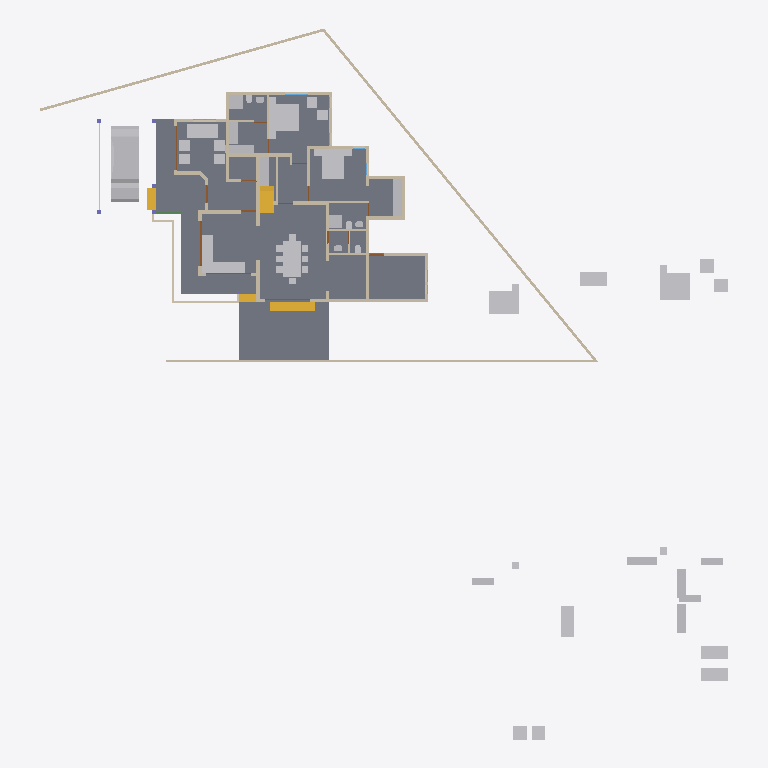
Plan cut of the same IFC building model at storey '00' (level 0.00 m, cut at 1.40 m), seen from above with north up, elements coloured by IFC class: 48 other elements (light grey), 39 walls (beige), 5 doors (brown), 4 stair flights (yellow), 2 slabs (grey). Cut surfaces are drawn darker.
Extent 46.6 m × 48.1 m × 10.1 m (x, y, z). Storeys (4): 00 at 0.00 m; GF at 0.45 m; GF Lintel at 2.50 m; FF at 3.45 m. Elements (366): 90 IfcColumn, 78 IfcWall, 58 IfcBeam, 47 IfcFurniture, 21 IfcDoor, 19 IfcWindow, 16 IfcSanitaryTerminal, 13 IfcRailing, 12 IfcRoof, 5 IfcSlab, 5 IfcStairFlight, 1 IfcCovering.

HEADER;
FILE_DESCRIPTION(('ViewDefinition[DesignTransferView]'),'2;1');
FILE_NAME('AnilIFC.ifc','2024-12-30T12:50:11+05:30',(''),(''),'IfcOpenShell 0.8.0','Bonsai 0.8.0','');
FILE_SCHEMA(('IFC4X3'));
ENDSEC;
DATA;
#1=IFCPROJECT('0$WNUybvfAYORhaB4XNFsz',$,'My Project',$,$,$,$,(#14,#26),#9);
#30=IFCSITE('3M0IN1zgbAER3qQbvbHEyN',$,'My Site',$,$,#21593,$,$,$,$,$,$,$,$);
#2446=IFCSITE('1Q_c7uVcTCngKTLSlSECoW',$,'Site',$,$,#21603,#2459,$,$,$,$,$,$,$);
#36=IFCBUILDING('1$IA7hdqP7iPKszbJPMQXv',$,'My Building',$,$,#21598,$,$,$,$,$,$);
#42=IFCBUILDINGSTOREY('2kIwN_l2HEff17hxWulS$t',$,'00',$,$,#21448,$,$,$,$);
#96=IFCBUILDINGSTOREY('1ytHU9NMr9xuhR6nOuParS',$,'GF',$,$,#21438,$,$,$,$);
#113=IFCBUILDINGSTOREY('02Wk4pOKz6S8OjqfsSxw3f',$,'FF',$,$,#26578,$,$,$,$);
#12120=IFCBUILDINGSTOREY('30jjxh13H5ZfRPWBSBUv3P',$,'GF Lintel',$,$,#21443,$,$,$,$);
#2331=IFCSLAB('16mjUDaTv508o_jLa3Fzff',$,'Slab',$,$,#21608,#2346,$,$);
#15926=IFCSLAB('0jKIsjEsnD1OzlWHdbrHaP',$,'Slab',$,$,#36369,#15940,$,$);
#9759=IFCVEHICLE('1oADfEVWn0tPCUY0EM8eBG',$,'Vehicle',$,$,#44509,#9791,$,$);
#14987=IFCWALL('3QvJTaeo13jR4q00Btfvpq',$,'Wall',$,$,#21618,#14998,$,$);
#18400=IFCFURNITURE('1R50XvKDL8EfbTnGY_njcY',$,'Furniture',$,$,#38475,#18399,$,$);
#15105=IFCWALL('2$tbsWQJT3PftHdFdSZRzF',$,'Wall',$,$,#21613,#15116,$,$);
#18777=IFCFURNITURE('1aP3zeWsL0ZQXEuRipuWXs',$,'Furniture',$,$,#47763,#18776,$,$);
#18901=IFCFURNITURE('24hcVyXrH4tf35GE4proyw',$,'Furniture',$,$,#19201,#18900,$,$);
#14884=IFCWALL('0MuvIxI8bFFxmzWw1hEsL7',$,'Wall',$,$,#21623,#14890,$,$);
#25612=IFCFURNITURE('2akChVyKvEohXfhOaKw10T',$,'Furniture',$,$,#29106,#25644,$,$);
#18471=IFCFURNITURE('0TjK6ZDxX03eSWHk61hTjB',$,'Furniture',$,$,#19151,#18470,$,$);
#25270=IFCFURNITURE('1LH09B9mjBF9cFS_bJydOX',$,'Furniture',$,$,#27809,#25301,$,$);
#17628=IFCFURNITURE('17qZxJfnjAUwxgeyWuttn3',$,'Furniture',$,$,#20767,#17627,$,$);
#299=IFCWALL('3YOHcsAdT3PO$57Bo2wlO0',$,'Wall',$,$,#20903,#310,$,$);
#16242=IFCSTAIRFLIGHT('3ZAfQNAFb2w8SG3$qnOxOt',$,'StairFlight',$,$,#21513,#16328,$,2,1,0.150000005960464,0.25,.STRAIGHT.);
#17678=IFCFURNITURE('2bin7WsULDjPeLfYKRFVAv',$,'Furniture',$,$,#43680,#17677,$,$);
#604=IFCWALL('0vQHFjq6DDjRfeuf4$xxQH',$,'Wall',$,$,#20873,#615,$,$);
#18595=IFCFURNITURE('3LLXKRYUv9pgNWY6BEEiR8',$,'Furniture',$,$,#19131,#18594,$,$);
#10353=IFCSTAIRFLIGHT('2Zm0rZgTbDdgxMEp5bq$9_',$,'StairFlight',$,$,#45504,#10385,$,12,11,0.183333337306976,0.150000005960464,.STRAIGHT.);
#423=IFCWALL('1yZ5GwNe15fArSzrc3cNGE',$,'Wall',$,$,#20883,#434,$,$);
#17233=IFCFURNITURE('0T3ErBLYfCbANjLJsek21j',$,'Furniture.012',$,$,#43670,#17232,$,$);
#18864=IFCFURNITURE('3pKgwG2ITCbQ1PcX8XbhFK',$,'Furniture',$,$,#43675,#18863,$,$);
#25314=IFCFURNITURE('0Rgq7HzdzEhvU_dNff47Wu',$,'Furniture',$,$,#29101,#25343,$,$);
#188=IFCWALL('1PzxetMNn7avsyHCxKbrs1',$,'Wall',$,$,#20808,#199,$,$);
#16799=IFCFURNITURE('055N_$xmX9ZQbc0CYFtvE3',$,'Furniture',$,$,#43620,#16798,$,$);
#18669=IFCFURNITURE('0_rDbuDo58VxsMmqMXWGXl',$,'Furniture',$,$,#43630,#18668,$,$);
#516=IFCWALL('0kHakQ$Fb8lPUKd_GxCfr6',$,'Wall',$,$,#36093,#527,$,$);
#45110=IFCFURNITURE('1J6BCAOPj2I8UmSdBTKY8l',$,'Furniture',$,$,#47778,#45123,$,$);
#17096=IFCFURNITURE('0yYwZAg3jFQvkxBxQ0MGp1',$,'Furniture',$,$,#43625,#17095,$,$);
#25122=IFCFURNITURE('0eMwo17SHA2AtkijqvowIK',$,'Furniture',$,$,#47748,#25153,$,$);
#6545=IFCSTAIRFLIGHT('3mjK21MVj5Wxp88atmNL9l',$,'StairFlight',$,$,#21523,#6544,$,2,1,0.150000005960464,0.25,.STRAIGHT.);
#25161=IFCFURNITURE('3ia0j471fEl9_3EcPDtlMf',$,'Furniture',$,$,#29096,#29497,$,$);
#17513=IFCFURNITURE('0VTCb1Evn558OH68N69Eaz',$,'Furniture',$,$,#43655,#17512,$,$);
#18827=IFCFURNITURE('0zixzxSUv7NBPjkhBn6BwL',$,'Furniture',$,$,#19191,#18826,$,$);
#23313=IFCSANITARYTERMINAL('2AQwLasl50KvvqUmlCa0I7',$,'SanitaryTerminal',$,$,#25355,#23345,$,$);
#17439=IFCFURNITURE('076SYXiXP7jhnOyre$gCoP',$,'Furniture',$,$,#19176,#17438,$,$);
#17365=IFCFURNITURE('0Tjm9jror8bPxG689sHAj8',$,'Furniture',$,$,#43650,#17364,$,$);
#1847=IFCWALL('2YJ3SmL$H8GwyQoh5mGL4j',$,'Wall',$,$,#20692,#1858,$,$);
#842=IFCWALL('3BP$Kj7eL8rfLzufr5wfXy',$,'Wall',$,$,#20828,#853,$,$);
#25356=IFCSANITARYTERMINAL('0DGlzq0Xv7KwIjCvA14zlk',$,'SanitaryTerminal',$,$,#27077,#25369,$,$);
#57461=IFCWALL('22p$gjPlf4_fmH50hLiwEg',$,'Wall',$,$,#57626,#57472,$,$);
#1217=IFCWALL('2Q5YCkzor9Ngjftvgr0hJV',$,'Wall',$,$,#20858,#1228,$,$);
#17045=IFCFURNITURE('3keQdM9i5FJ9JBwmsM_Qg3',$,'Furniture',$,$,#43635,#17044,$,$);
#17328=IFCFURNITURE('3InpbPAMj2MBzrSOMYlvHV',$,'Furniture',$,$,#43640,#17327,$,$);
#4273=IFCWALL('1oh7zEnUH4yxmpd05lCSWC',$,'Wall',$,$,#20833,#4284,$,$);
#1756=IFCWALL('1k48VKPdv0Vg_oNqsf$EZh',$,'Wall',$,$,#20838,#1767,$,$);
#454=IFCWALL('1cEUYXkQ18g8A2AkmtiTwk',$,'Wall',$,$,#20813,#465,$,$);
#15970=IFCSTAIRFLIGHT('1zHrWCwoH2Gge8QEURBHHz',$,'StairFlight',$,$,#21483,#16200,$,2,1,0.150000005960464,0.25,.STRAIGHT.);
#57537=IFCWALL('0RVWYaWSX1oeXNJZV9D28p',$,'Wall',$,$,#57608,#57548,$,$);
#18714=IFCFURNITURE('0sWiAZchD9CQr_lkdFZUTW',$,'Furniture',$,$,#43645,#18713,$,$);
#130=IFCWALL('04CHTr6Lj4wPvBnmyPYJ6Z',$,'Wall',$,$,#20793,#138,$,$);
#699=IFCWALL('1YEXD_311BPxR14yKIlEMz',$,'Wall',$,$,#20868,#710,$,$);
#22214=IFCFURNITURE('0KTzOcFqX39OX7TZqBe6XZ',$,'Furniture',$,$,#22463,#22227,$,$);
#22327=IFCFURNITURE('2JUXPztkjFqBln5k4xn9m1',$,'Furniture',$,$,#22387,#22340,$,$);
#392=IFCWALL('3Qya9ZYJP97B1xsfIiUBer',$,'Wall',$,$,#20863,#403,$,$);
#1440=IFCWALL('3GLM2Z4Pf1HOc7RaVPeooN',$,'Wall',$,$,#35024,#1451,$,$);
#19988=IFCWALL('1w6VKMxRj2hObZ_QLhIAvk',$,'Wall',$,$,#20082,#19999,$,$);
#945=IFCWALL('3f0b5i_z5A1wo_s5RrCXKn',$,'Wall',$,$,#20898,#956,$,$);
#22162=IFCFURNITURE('1HAj9Qqb15fxKqqLnUY5tx',$,'Furniture',$,$,#22458,#22194,$,$);
#22355=IFCFURNITURE('1ER_YDI7H04eJegewwbPZx',$,'Furniture',$,$,#22468,#22368,$,$);
#22388=IFCFURNITURE('31n1J_$I57pu5jDAm8k1r8',$,'Furniture',$,$,#47768,#22401,$,$);
#22421=IFCFURNITURE('2zy8cDFfn09g6xCglxdYzf',$,'Furniture',$,$,#47773,#22434,$,$);
#29358=IFCWALL('3U3_2IE6LES8tAXzbZT3By',$,'Wall',$,$,#29416,#29370,$,$);
#1657=IFCWALL('1k5DFfksL0DBm8B9dpCj$F',$,'Wall',$,$,#20853,#1668,$,$);
#34346=IFCDOOR('0OUxOPs7zFRAy3HKSliQuy',$,'Door',$,$,#34451,#34378,$,$,$,$,$,$);
#44961=IFCWALL('1W3$tepJP0leY7YOeWnHjR',$,'Wall',$,$,#45109,#44967,$,$);
#36450=IFCWALL('1bzvSivc55Gu6ANT5eBo$k',$,'Wall',$,$,#45786,#36462,$,$);
#38948=IFCWALL('0ipxxeBA962ABePks$Jpav',$,'Wall',$,$,#39114,#38979,$,$);
#44548=IFCWALL('3$M5Gm_pfCf8IshbvBR0jl',$,'Wall',$,$,#45395,#44560,$,$);
#19350=IFCWALL('1vmHNPZZf35A3$ZzlI3hrB',$,'Wall',$,$,#19788,#19361,$,$);
#2056=IFCWALL('3m9H6N70nCXvzVOEeycG90',$,'Wall',$,$,#3699,#2067,$,$);
#1892=IFCWALL('2btlAvQzb6KvChKkPyT1tL',$,'Wall',$,$,#20646,#1903,$,$);
#17157=IFCFURNITURE('3SbcOvQD51GhDFdMrfJy7o',$,'Furniture',$,$,#19091,#17156,$,$);
#17283=IFCFURNITURE('3Mt86jJJP8ieSvneq7zau6',$,'Furniture',$,$,#47753,#17282,$,$);
#18521=IFCFURNITURE('30UJjqf1X57hbrPqq67ADj',$,'Furniture',$,$,#43665,#18520,$,$);
#25207=IFCFURNITURE('2uCA7urEX5jwtO78eo2CJ0',$,'Furniture',$,$,#27783,#25220,$,$);
#25249=IFCFURNITURE('1SXHrIKEbF3Avs1_u_np1P',$,'Furniture',$,$,#27736,#25262,$,$);
#268=IFCWALL('2RgLl6fRz15frDI_PC4t9e',$,'Wall',$,$,#20848,#279,$,$);
#1275=IFCWALL('1Cqmx66HL5neqXAJZajN7t',$,'Wall',$,$,#23523,#1286,$,$);
#17715=IFCFURNITURE('1K5CC3v$51_RkeRHCfWF1K',$,'Furniture',$,$,#43660,#17714,$,$);
#18558=IFCFURNITURE('2nTbUK8Q9CwehFexi7HpJk',$,'Furniture',$,$,#19111,#18557,$,$);
#18632=IFCFURNITURE('2XUZmvobvC1gsAzioRJWb7',$,'Furniture',$,$,#47758,#18631,$,$);
#23233=IFCSANITARYTERMINAL('0AyAwyofT05v1O_NxO0jH2',$,'SanitaryTerminal',$,$,#25381,#23265,$,$);
#25408=IFCSANITARYTERMINAL('0qCZoCmrD1B9CO5Kg0plPw',$,'SanitaryTerminal',$,$,#25433,#25421,$,$);
#23273=IFCSANITARYTERMINAL('20JUjhvWbBRRjSV1SLXVka',$,'SanitaryTerminal',$,$,#25407,#23305,$,$);
#25460=IFCSANITARYTERMINAL('0u$EF64DX2vwQITCsVFWKX',$,'SanitaryTerminal',$,$,#29151,#25473,$,$);
#25434=IFCSANITARYTERMINAL('2JE6HIrKjAm9pFdRxgG_wV',$,'SanitaryTerminal',$,$,#29146,#25447,$,$);
#12800=IFCDOOR('39JD$kR8X0NPRTeSE4w5EH',$,'Door',$,$,#21573,#34459,$,$,$,$,$,$);
#900=IFCWALL('1fOjCHp7n9IvAaRIenRr6l',$,'Wall',$,$,#20918,#911,$,$);
#12250=IFCDOOR('2BRBKprhj7ox11yrDLu5ws',$,'Door',$,$,#21568,#36046,$,$,$,$,$,$);
#1172=IFCWALL('2GwPRnCnz058ACz_ZbcJ05',$,'Wall',$,$,#20913,#1183,$,$);
#28756=IFCWALL('14gHtiiq966OW1KGG2XxU2',$,'Wall',$,$,#29488,#28762,$,$);
#46961=IFCDOOR('05FZZvsyf959qcUkPSLQsf',$,'Door',$,$,#47068,#46992,$,$,$,$,$,$);
#25382=IFCSANITARYTERMINAL('2vD3tSgcTBU8lPnKKbK96B',$,'SanitaryTerminal',$,$,#25459,#25395,$,$);
#57210=IFCWALL('3YfBuLdxrF$B0Hmh7k8yp1',$,'Wall',$,$,#57460,#57216,$,$);
#573=IFCWALL('2Qu9Lk0Sn4FwvPmybXWNcw',$,'Wall',$,$,#20893,#584,$,$);
#7729=IFCDOOR('37XBfoiR9CC8Z2aqM4SSLX',$,'Door',$,$,#54970,#7760,$,2.5,1.20000004768372,$,.DOUBLE_DOOR_SINGLE_SWING.,$);
#20123=IFCWALL('23C6IFMfT5c9qVYymYr$CN',$,'Wall',$,$,#20618,#20134,$,$);
ENDSEC;